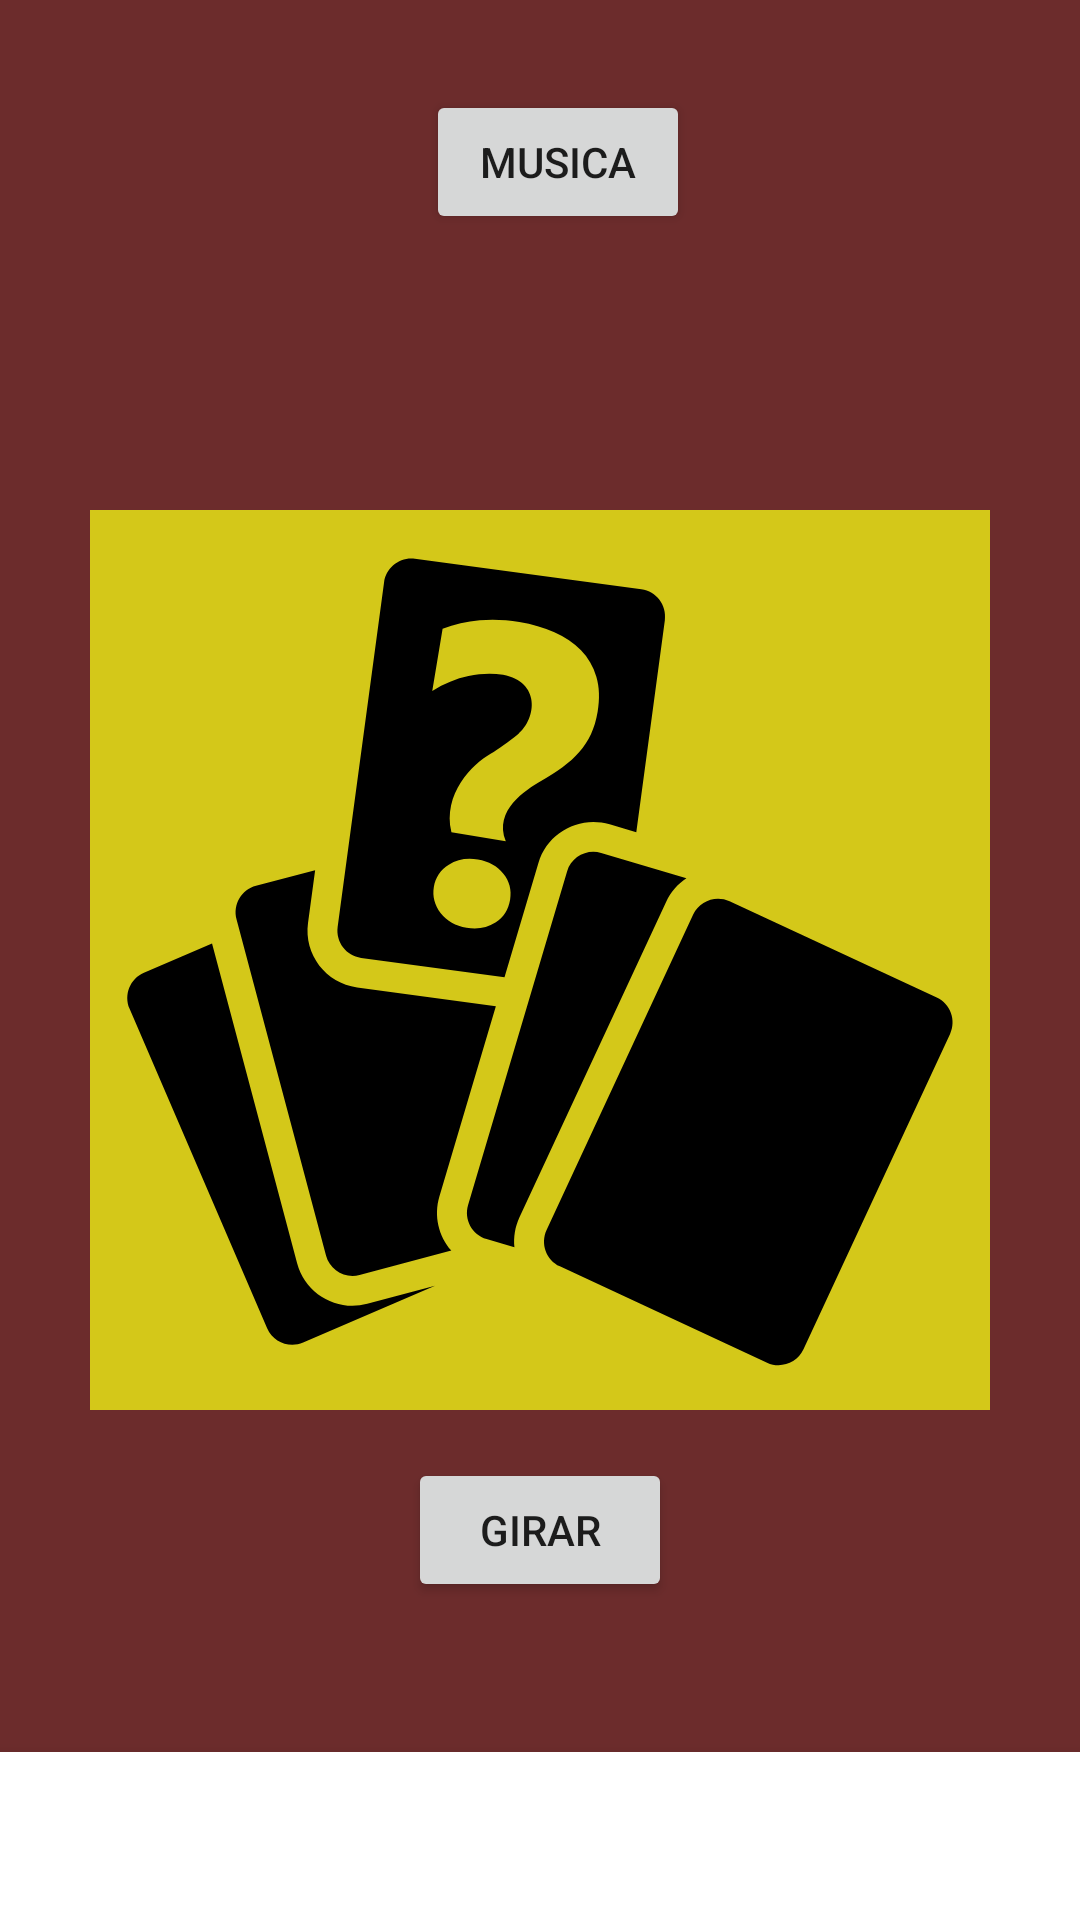

The Android layout XML behind this screen, and the referenced resources:
<!-- AndroidManifest.xml: application theme Theme.NavigationDrawer -->
<!-- res/layout/activity_home.xml -->
<?xml version="1.0" encoding="utf-8"?>
<androidx.constraintlayout.widget.ConstraintLayout xmlns:android="http://schemas.android.com/apk/res/android"
    xmlns:app="http://schemas.android.com/apk/res-auto"
    xmlns:tools="http://schemas.android.com/tools"
    android:layout_width="match_parent"
    android:layout_height="match_parent"
    android:background="#955454"
    tools:context=".homeApp"
    >

    
    <FrameLayout
        android:id="@+id/frameLayout"
        android:layout_width="0dp"
        android:layout_height="0dp"
        android:background="#6C2C2C"
        app:layout_constraintBottom_toBottomOf="@+id/navigation_view"
        app:layout_constraintEnd_toEndOf="parent"
        app:layout_constraintHorizontal_bias="0.0"
        app:layout_constraintStart_toStartOf="parent"
        app:layout_constraintTop_toTopOf="parent"
        app:layout_constraintVertical_bias="0.0">

        <Button
            android:id="@+id/sound"
            android:layout_width="wrap_content"
            android:layout_height="wrap_content"
            android:layout_marginLeft="142dp"
            android:layout_marginTop="30dp"
            android:text="Musica"
            app:layout_constraintBottom_toBottomOf="parent"
            app:layout_constraintLeft_toLeftOf="parent"
            app:layout_constraintRight_toRightOf="parent"
            app:layout_constraintTop_toTopOf="parent"
            tools:layout_editor_absoluteX="142dp"
            tools:layout_editor_absoluteY="559dp" />

        <TextView
            android:id="@+id/textView11"
            android:layout_width="wrap_content"
            android:layout_height="wrap_content"
            android:textSize="20sp" />

    </FrameLayout>

    <TextView
        android:id="@+id/card_back"
        android:layout_width="300dp"
        android:layout_height="300dp"
        android:textAlignment="center"
        android:gravity="center"
        android:textSize="22sp"
        android:background="#BF3030"
        app:layout_constraintBottom_toBottomOf="parent"
        app:layout_constraintLeft_toLeftOf="parent"
        app:layout_constraintRight_toRightOf="parent"
        app:layout_constraintTop_toTopOf="parent" />

    

    <TextView
        android:id="@+id/card_front"
        android:layout_width="300dp"
        android:layout_height="300dp"
        android:background="@drawable/card_random"
        android:gravity="center"
        android:textAlignment="center"
        android:textSize="22sp"
        app:layout_constraintBottom_toBottomOf="parent"
        app:layout_constraintLeft_toLeftOf="parent"
        app:layout_constraintRight_toRightOf="parent"
        app:layout_constraintTop_toTopOf="parent" />

    
    <Button
        android:id="@+id/flip_btn"
        android:layout_width="wrap_content"
        android:layout_height="wrap_content"
        android:layout_marginTop="380dp"
        android:text="GIRAR"
        app:layout_constraintBottom_toBottomOf="parent"
        app:layout_constraintLeft_toLeftOf="parent"
        app:layout_constraintRight_toRightOf="parent"
        app:layout_constraintTop_toTopOf="parent"
        tools:ignore="MissingConstraints" />

        <com.google.android.material.bottomnavigation.BottomNavigationView
            android:id="@+id/navigation_view"
            android:layout_width="0dp"
            android:layout_height="wrap_content"
            app:layout_constraintBottom_toBottomOf="parent"
            app:layout_constraintEnd_toEndOf="parent"
            app:layout_constraintStart_toStartOf="parent">

    </com.google.android.material.bottomnavigation.BottomNavigationView>

</androidx.constraintlayout.widget.ConstraintLayout>
<!-- resources referenced by this layout -->
<resources>
  <!-- drawable card_random: vector/xml drawable (drawable, 2381 chars, omitted) -->
  <style name="Theme.NavigationDrawer" parent="Theme.MaterialComponents.DayNight.DarkActionBar">
          
          <item name="colorPrimary">@color/lavender</item>
          <item name="colorPrimaryVariant">@color/lavender</item>
          <item name="colorOnPrimary">@color/white</item>
          
          <item name="colorSecondary">@color/teal_200</item>
          <item name="colorSecondaryVariant">@color/teal_700</item>
          <item name="colorOnSecondary">@color/black</item>
          
          <item name="android:statusBarColor">?attr/colorPrimaryVariant</item>
          
      </style>
  <color name="lavender">#8692f7</color>
  <color name="white">#FFFFFFFF</color>
  <color name="teal_200">#FF03DAC5</color>
  <color name="teal_700">#FF018786</color>
  <color name="black">#FF000000</color>
</resources>
